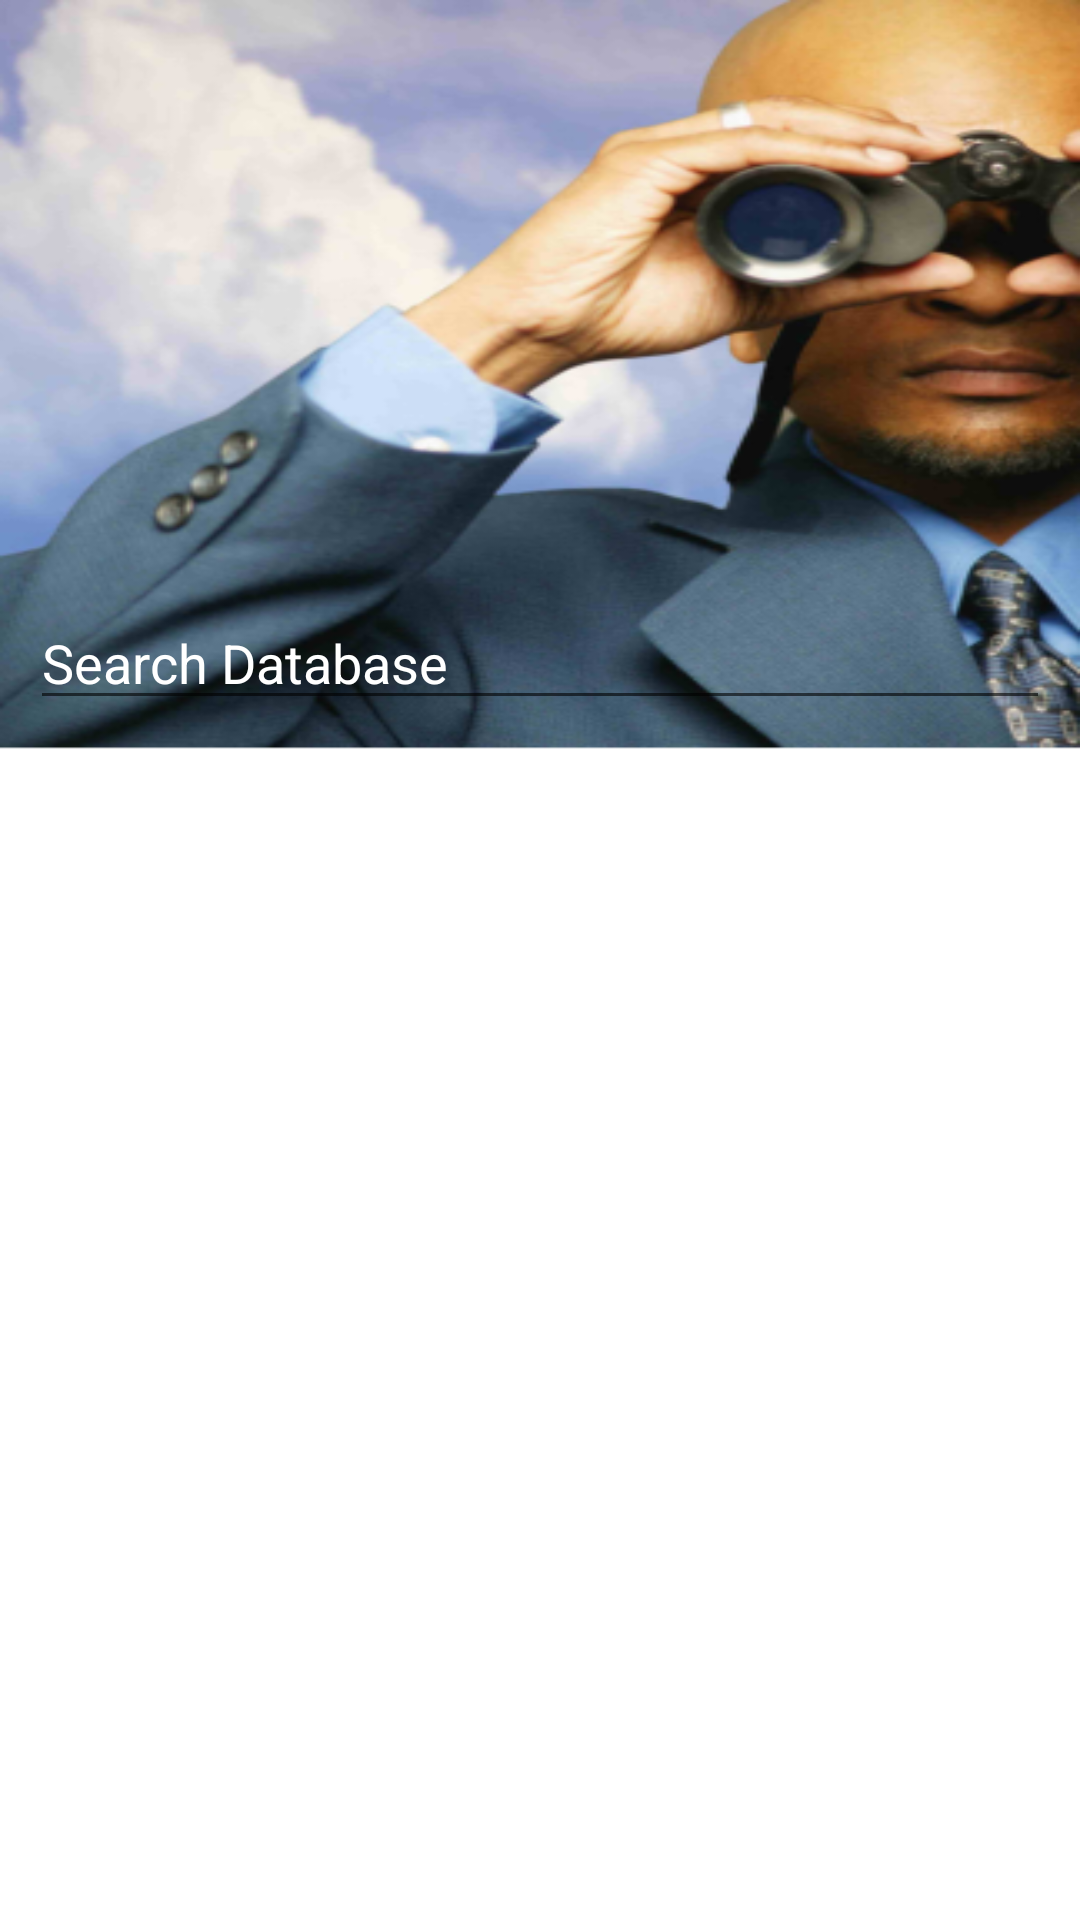

Reconstruct the res/layout file that produces this screen, plus the resources it refers to.
<!-- AndroidManifest.xml: application theme Theme.VirtualAssistant -->
<!-- res/layout/fragment_search.xml -->
<?xml version="1.0" encoding="utf-8"?>
<LinearLayout xmlns:android="http://schemas.android.com/apk/res/android"
    xmlns:tools="http://schemas.android.com/tools"
    android:layout_width="match_parent"
    android:layout_height="match_parent"
    xmlns:app="http://schemas.android.com/apk/res-auto"
    android:orientation="vertical"
    tools:context=".SearchFragment">

    <androidx.constraintlayout.widget.ConstraintLayout
        android:id="@+id/topFrameSearch"
        android:layout_width="match_parent"
        android:layout_height="250dp"
        android:background="@mipmap/search_image_foreground">

        <EditText
            android:id="@+id/editTextSearch"
            android:layout_width="match_parent"
            android:layout_height="wrap_content"
            android:layout_margin="10dp"
            android:hint="@string/searchDB"
            android:textColor="@color/white"
            android:textColorHint="@color/white"
            app:layout_constraintBottom_toBottomOf="@+id/topFrameSearch" />

    </androidx.constraintlayout.widget.ConstraintLayout>



    <androidx.recyclerview.widget.RecyclerView
        android:id="@+id/assignmentRecyclerView"
        android:layout_width="match_parent"
        android:layout_height="match_parent"
        android:background="@android:color/white"
        android:padding="4dp"
        android:scrollbars="vertical" />

</LinearLayout>
<!-- resources referenced by this layout -->
<resources>
  <!-- mipmap search_image_foreground: png bitmap (mipmap-hdpi, 61145 bytes) -->
  <string name="searchDB">Search Database</string>
  <style name="Theme.VirtualAssistant" parent="Theme.MaterialComponents.DayNight.DarkActionBar">
          
          <item name="colorPrimary">@color/purple_500</item>
          <item name="colorPrimaryVariant">@color/purple_700</item>
          <item name="colorOnPrimary">@color/white</item>
          
          <item name="colorSecondary">@color/teal_200</item>
          <item name="colorSecondaryVariant">@color/teal_700</item>
          <item name="colorOnSecondary">@color/black</item>
          
          <item name="android:statusBarColor" tools:targetApi="l">?attr/colorPrimaryVariant</item>
          
      </style>
  <!-- not gathered from this repository: default colours our renderer supplied (Android Studio template values) -->
  <color name="purple_500">#FF6200EE</color>
  <color name="purple_700">#FF3700B3</color>
  <color name="teal_200">#FF03DAC5</color>
  <color name="teal_700">#FF018786</color>
  <color name="black">#FF000000</color>
  <color name="white">#FFFFFFFF</color>
</resources>
